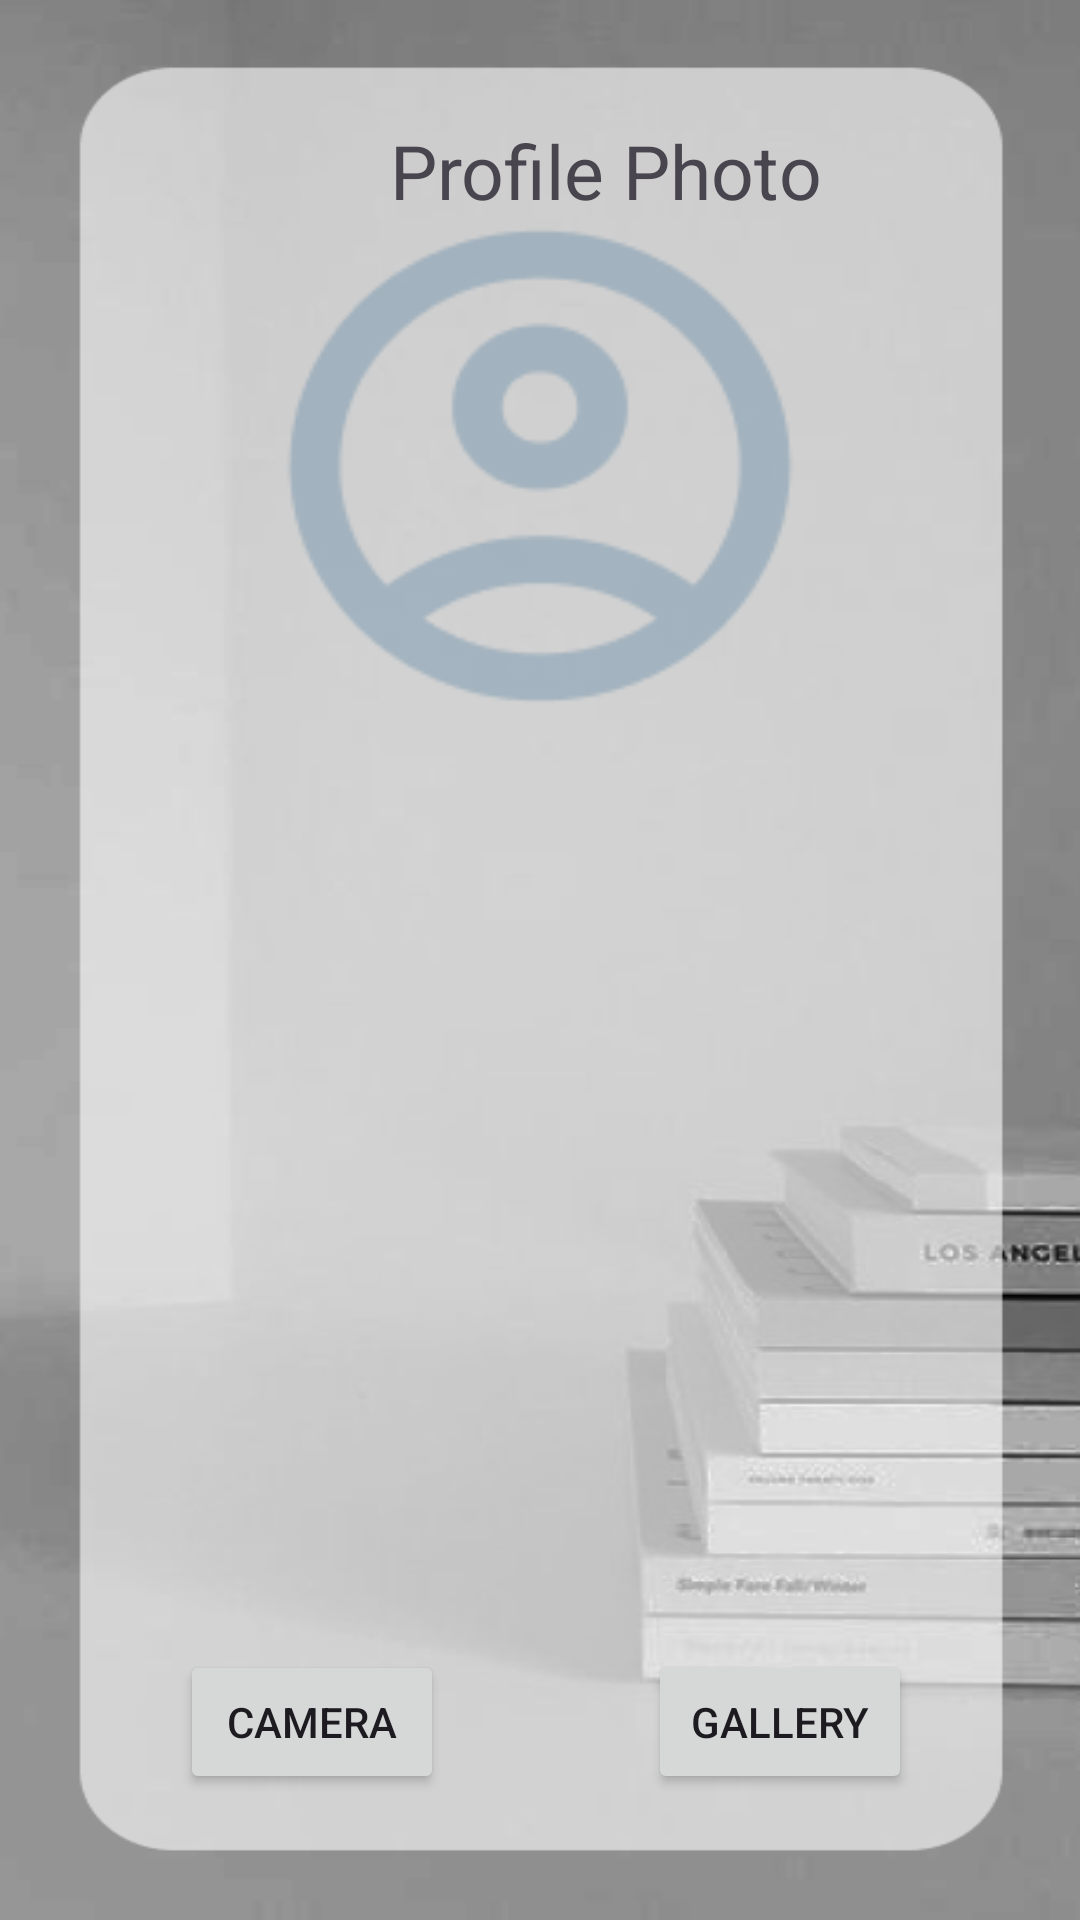

Produce the Android XML layout that renders to this screen, including the resource entries it uses.
<!-- AndroidManifest.xml: application theme Theme.Skillforce -->
<!-- res/layout/fragment_menu__perfil.xml -->
<?xml version="1.0" encoding="utf-8"?>
<FrameLayout xmlns:android="http://schemas.android.com/apk/res/android"
    xmlns:tools="http://schemas.android.com/tools"
    android:layout_width="match_parent"
    android:layout_height="match_parent"
    xmlns:app="http://schemas.android.com/apk/res-auto"
    android:background="@drawable/home"
    android:orientation="vertical"
    tools:context=".Menu_Perfil">



    <TextView
        android:layout_width="wrap_content"
        android:layout_height="wrap_content"
        android:text="Profile Photo"
        android:textSize="25dp"
        android:layout_marginTop="40dp"
        android:layout_marginLeft="130dp"/>

    
    <ImageView
        android:id="@+id/accountImageView"
        android:layout_width="200dp"
        android:layout_height="200dp"
        android:src="@drawable/account_circle"
        android:layout_gravity="center"
        android:layout_marginBottom="80pt"
        />



    <LinearLayout
        android:layout_width="337dp"
        android:layout_height="wrap_content"
        android:layout_marginLeft="35dp"
        android:layout_marginTop="550dp"
        android:gravity="bottom"
        android:orientation="horizontal">

        <Button
            android:id="@+id/BtnCamera"
            android:layout_width="wrap_content"
            android:layout_height="wrap_content"
            android:drawableLeft="@drawable/ic_menu_camera"
            android:layout_marginLeft="25dp"
            android:text="Camera" />

        <Space
            android:layout_width="0dp"
            android:layout_height="0dp"
            android:layout_weight="1" />

        <Button
            android:id="@+id/BtnGallery"
            android:layout_width="wrap_content"
            android:layout_height="wrap_content"
            android:drawableLeft="@drawable/ic_menu_gallery"
            android:text="Gallery" />

        <Space
            android:layout_width="0dp"
            android:layout_height="0dp"
            android:layout_weight="1" />
    </LinearLayout>

    <LinearLayout
        android:layout_width="330dp"
        android:layout_height="wrap_content"
        android:layout_marginTop="650dp"
        android:layout_marginLeft="45dp"
        android:gravity="center">

        <Button
            android:id="@+id/BtnSave"
            android:layout_width="110dp"
            android:layout_height="wrap_content"
            android:text="Save" />
    </LinearLayout>

</FrameLayout>
<!-- resources referenced by this layout -->
<resources>
  <!-- drawable home: png bitmap (drawable, 52736 bytes) -->
  <style name="Theme.Skillforce" parent="Base.Theme.Skillforce" />
  <style name="Base.Theme.Skillforce" parent="Theme.Material3.DayNight.NoActionBar">
          <item name="colorPrimary">@color/md_theme_light_primary</item>
          <item name="colorOnPrimary">@color/md_theme_light_onPrimary</item>
          <item name="colorPrimaryContainer">@color/md_theme_light_primaryContainer</item>
          <item name="colorOnPrimaryContainer">@color/md_theme_light_onPrimaryContainer</item>
          <item name="colorSecondary">@color/md_theme_light_secondary</item>
          <item name="colorOnSecondary">@color/md_theme_light_onSecondary</item>
          <item name="colorSecondaryContainer">@color/md_theme_light_secondaryContainer</item>
          <item name="colorOnSecondaryContainer">@color/md_theme_light_onSecondaryContainer</item>
          <item name="colorTertiary">@color/md_theme_light_tertiary</item>
          <item name="colorOnTertiary">@color/md_theme_light_onTertiary</item>
          <item name="colorTertiaryContainer">@color/md_theme_light_tertiaryContainer</item>
          <item name="colorOnTertiaryContainer">@color/md_theme_light_onTertiaryContainer</item>
          <item name="colorError">@color/md_theme_light_error</item>
          <item name="colorErrorContainer">@color/md_theme_light_errorContainer</item>
          <item name="colorOnError">@color/md_theme_light_onError</item>
          <item name="colorOnErrorContainer">@color/md_theme_light_onErrorContainer</item>
          <item name="android:colorBackground">@color/md_theme_light_background</item>
          <item name="colorOnBackground">@color/md_theme_light_onBackground</item>
          <item name="colorSurface">@color/md_theme_light_surface</item>
          <item name="colorOnSurface">@color/md_theme_light_onSurface</item>
          <item name="colorSurfaceVariant">@color/md_theme_light_surfaceVariant</item>
          <item name="colorOnSurfaceVariant">@color/md_theme_light_onSurfaceVariant</item>
          <item name="colorOutline">@color/md_theme_light_outline</item>
          <item name="colorOnSurfaceInverse">@color/md_theme_light_inverseOnSurface</item>
          <item name="colorSurfaceInverse">@color/md_theme_light_inverseSurface</item>
          <item name="colorPrimaryInverse">@color/md_theme_light_inversePrimary</item>
      </style>
  <color name="md_theme_light_primary">#00658E</color>
  <color name="md_theme_light_onPrimary">#FFFFFF</color>
  <color name="md_theme_light_primaryContainer">#C7E7FF</color>
  <color name="md_theme_light_onPrimaryContainer">#001E2E</color>
  <color name="md_theme_light_secondary">#4F616E</color>
  <color name="md_theme_light_onSecondary">#FFFFFF</color>
  <color name="md_theme_light_secondaryContainer">#D2E5F5</color>
  <color name="md_theme_light_onSecondaryContainer">#0B1D29</color>
  <color name="md_theme_light_tertiary">#006688</color>
  <color name="md_theme_light_onTertiary">#FFFFFF</color>
  <color name="md_theme_light_tertiaryContainer">#C2E8FF</color>
  <color name="md_theme_light_onTertiaryContainer">#001E2B</color>
  <color name="md_theme_light_error">#BA1A1A</color>
  <color name="md_theme_light_errorContainer">#FFDAD6</color>
  <color name="md_theme_light_onError">#FFFFFF</color>
  <color name="md_theme_light_onErrorContainer">#410002</color>
  <color name="md_theme_light_background">#FAFCFF</color>
  <color name="md_theme_light_onBackground">#001F2A</color>
  <color name="md_theme_light_surface">#FAFCFF</color>
  <color name="md_theme_light_onSurface">#001F2A</color>
  <color name="md_theme_light_surfaceVariant">#DDE3EA</color>
  <color name="md_theme_light_onSurfaceVariant">#41484D</color>
  <color name="md_theme_light_outline">#71787E</color>
  <color name="md_theme_light_inverseOnSurface">#E1F4FF</color>
  <color name="md_theme_light_inverseSurface">#003547</color>
  <color name="md_theme_light_inversePrimary">#84CFFF</color>
</resources>
